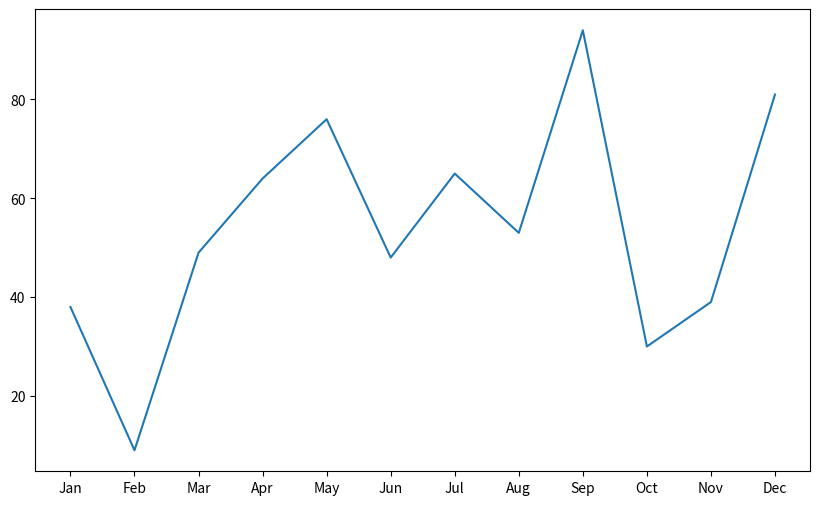

Source code (Python):
import matplotlib.pyplot as plt
import random


avgTemps = []
# 17, 14, 26, 41, 67, 77, 82, 86, 85, 69, 44, 32
months = ['Jan', 'Feb', 'Mar', 'Apr', 'May', 'Jun', 'Jul', 'Aug', 'Sep', 'Oct', 'Nov', 'Dec']

for i in range(len(months)):
    temp = random.randint(0, 100)
    avgTemps.append(temp)

fig, ax = plt.subplots(figsize=(10, 6))
ax.plot(months, avgTemps)
plt.show()